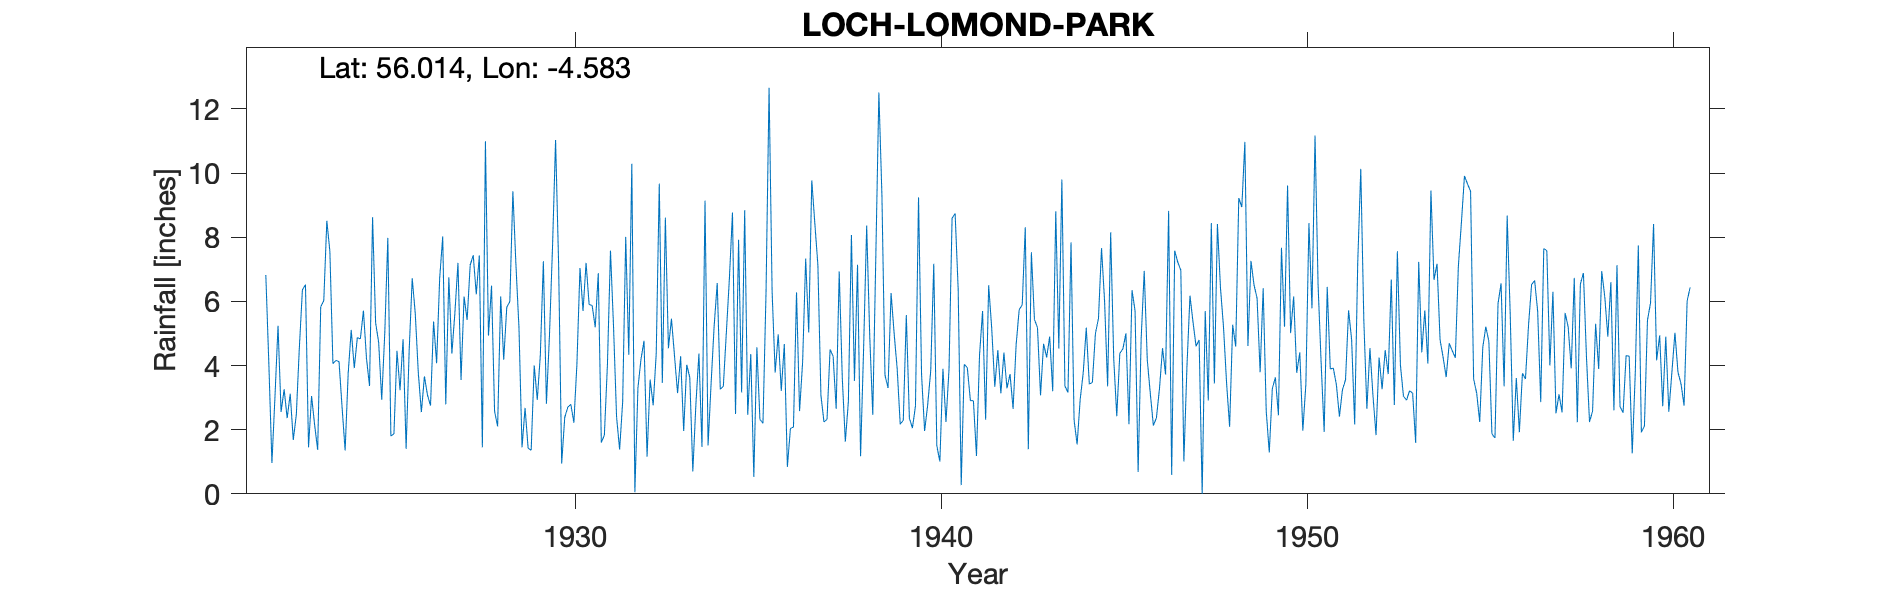

Data behind this chart, as committed beside it:
LOCH LOMOND PARK, , , , , , , , , , , , , , , , , , , , , , , 
Grid ref, NS391831, Long, -4.583, Lat, 56.01, Elevation, 156, ft, , , , , , , , , , , , , , , 
Station no, 5326, , , , , , , , , , , , , , , , , , , , , , 
, 1920, 1921, 1922, 1923, 1924, 1925, 1926, 1927, 1928, 1929, 1930, 1931, 1932, 1933, 1934, 1935, 1936, 1937, 1938, 1939, 1940, 1941, 1942
January, , , 6.82, 6.36, 4.12, 5.33, 6.72, 6.75, 10.99, 1.45, 7.15, 5.19, 10.29, 4.54, 9.14, 3.16, 4.97, 8.43, 8.07, 3.3, 1.96, 0.27, 4.48
February, , , 4.03, 6.52, 2.7, 4.72, 5.62, 4.37, 4.93, 2.68, 0.94, 6.88, 0.05, 5.46, 1.51, 8.84, 3.21, 7.14, 3.52, 6.26, 2.77, 4.04, 3.13
March, , , 0.96, 1.45, 1.35, 2.93, 3.76, 5.66, 6.49, 1.42, 2.38, 1.6, 3.3, 4.29, 3.45, 2.46, 4.67, 3.07, 7.14, 5, 3.84, 3.93, 4.4
April, , , 3.03, 3.05, 3.75, 5.01, 2.55, 7.2, 2.58, 1.36, 2.7, 1.83, 4.19, 3.14, 5.24, 4.36, 0.84, 2.24, 1.17, 3.9, 7.17, 2.91, 3.29
May, , , 5.24, 2.15, 5.11, 7.98, 3.66, 3.55, 2.1, 4, 2.79, 4.02, 4.77, 4.29, 6.57, 0.53, 2.04, 2.32, 4.55, 2.17, 1.5, 2.9, 3.73
June, , , 2.55, 1.37, 3.92, 1.8, 3.08, 6.15, 6.15, 2.93, 2.22, 7.58, 1.16, 1.96, 3.26, 4.57, 2.08, 4.5, 8.36, 2.29, 1.01, 1.18, 2.65
July, , , 3.26, 5.83, 4.87, 1.87, 2.75, 5.42, 4.18, 4.32, 4.05, 5.22, 3.56, 4.02, 3.35, 2.32, 6.28, 4.29, 4.93, 5.57, 3.9, 4.32, 4.64
August, , , 2.36, 6.02, 4.83, 4.46, 5.37, 7.13, 5.82, 7.25, 7.04, 2.39, 2.76, 3.63, 5.04, 2.2, 2.58, 2.65, 2.46, 2.36, 2.24, 5.7, 5.74
September, , , 3.12, 8.51, 5.71, 3.23, 4.07, 7.44, 5.99, 2.81, 5.7, 1.38, 4.37, 0.7, 6.73, 6.27, 4.11, 6.93, 7.41, 2.05, 3.89, 2.31, 5.89
October, , , 1.68, 7.56, 4.23, 4.82, 6.72, 6.22, 9.43, 4.95, 7.2, 2.87, 9.67, 2.78, 8.77, 12.66, 7.33, 3.62, 12.51, 2.74, 8.59, 6.5, 8.31
November, , , 2.47, 4.06, 3.36, 1.4, 8.02, 7.43, 7.14, 7.7, 5.9, 8.01, 3.46, 4.37, 2.49, 6.29, 5.03, 1.63, 9.3, 9.24, 8.74, 5.16, 1.39
December, , , 4.58, 4.16, 8.62, 4.47, 2.79, 1.45, 5.17, 11.03, 5.87, 4.33, 8.61, 1.46, 7.92, 3.78, 9.77, 2.88, 3.7, 3.7, 6.38, 3.34, 7.53
Total, , , 40.1, 57.04, 52.57, 48.02, 55.11, 68.77, 70.97, 51.9, 53.94, 51.3, 56.19, 40.64, 63.47, 57.44, 52.91, 49.7, 73.12, 48.58, 51.99, 42.56, 55.18
Station no, 5326, , , , , , , , , , , , , , , , , , , , , , 
Midas, 13771, , , , , , , , , , , , , , , , , , , , , , 
Hyd Stn, 664469, 1, , , , , , , , , , , , , , , , , , , , , 
